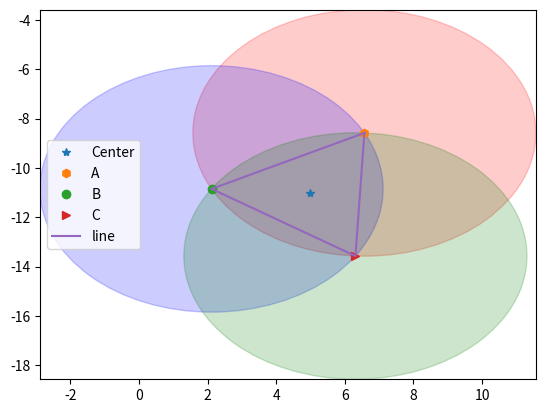

Here is the Python script that generated this plot:
#!/usr/bin/env python
"""ReuleauxTriangle.py."""
from __future__ import division
import math as math
import matplotlib.pyplot as plt


def equalateral(center, sideLength, angle=0):
    """Defining relations for the tringle can be found at http://mathworld.wolfram.com/EquilateralTriangle.html
    Function takes up to 3 parameters
    center: Center point of the triangle.
        - needs to be a tuple (x, y) coordinate pair
    sideLenght: Side length of triangle
    angle: angle anticlockwise from horizontal to one of the corners of the triangle
        - needsto be in degrees

    """
    R = math.sqrt(3) / 3 * sideLength  # Circumference radius
    # r = math.sqrt(3)/6 * sideLength # inner radius
    # h = math.sqrt(3)/2 * sideLength  # Height  h=R + r
    # Coordinates of each apex
    A = (center[0] + R * math.cos(math.radians(angle)), center[1] + R * math.sin(math.radians(angle)))
    B = (center[0] + R * math.cos(math.radians(angle + 120)), center[1] + R * math.sin(math.radians(angle + 120)))
    C = (center[0] + R * math.cos(math.radians(angle + 240)), center[1] + R * math.sin(math.radians(angle + 240)))

    return A, B, C


def reuleauxTriangle(center, sideLength, angle=0):
    A, B, C = equalateral(center, sideLength, angle=0)  # points

    # The equations for the 3 Circles
    # 1:(x-A[0])**2 + (y-A[1])**2 = sideLength**2
    # 2:(x-B[0])**2 + (y-B[1])**2 = sideLength**2
    # 3:(x-C[0])**2 + (y-C[1])**2 = sideLength**2

    # Conditions
    # The edges of the curve will satisfy one of these
    # A = (Ax, Ay) -> A[0] = Ax etc.
    # (x-A[0])**2 + (y-A[1])**2 = sideLength**2 and
    # (x-B[0])**2 + (y-B[1])**2 < sideLength**2 and
    # (x-C[0])**2 + (y-C[1])**2 < sideLength**2
    #                     or
    # (x-A[0])**2 + (y-A[1])**2 < sideLength**2 and
    # (x-B[0])**2 + (y-B[1])**2 = sideLength**2 and
    # (x-C[0])**2 + (y-C[1])**2 < sideLength**2
    #                     or
    # (x-A[0])**2 + (y-A[1])**2 < sideLength**2 and
    # (x-B[0])**2 + (y-B[1])**2 < sideLength**2 and
    # (x-C[0])**2 + (y-C[1])**2 = sideLength**2

    return


# Testing a Triangle
center = (5, -11)
Length = 5
theta = 57

A, B, C = equalateral(center, Length, angle=theta)

print(A, B, C)
plt.figure()
plt.plot(center[0], center[1], "*", label="Center")
plt.plot(A[0], A[1], "h", label="A")
plt.plot(B[0], B[1], "o", label="B")
plt.plot(C[0], C[1], ">", label="C")
plt.plot([A[0], B[0], C[0], A[0]], [A[1], B[1], C[1], A[1]], label="line")
plt.xlim(min([A[0], B[0], C[0]]) - Length, max([A[0], B[0], C[0]]) + Length)
plt.ylim(min([A[1], B[1], C[1]]) - Length, max([A[1], B[1], C[1]]) + Length)
plt.legend()
# plt.show()


# Drawing circles on plot
circle1 = plt.Circle(A, Length, color='r', alpha=0.2)
circle2 = plt.Circle(B, Length, color='b', alpha=0.2)
circle3 = plt.Circle(C, Length, color='g', alpha=0.2, clip_on=False)
fig = plt.gcf()
fig.gca().add_artist(circle1)
fig.gca().add_artist(circle2)
fig.gca().add_artist(circle3)
plt.show()
